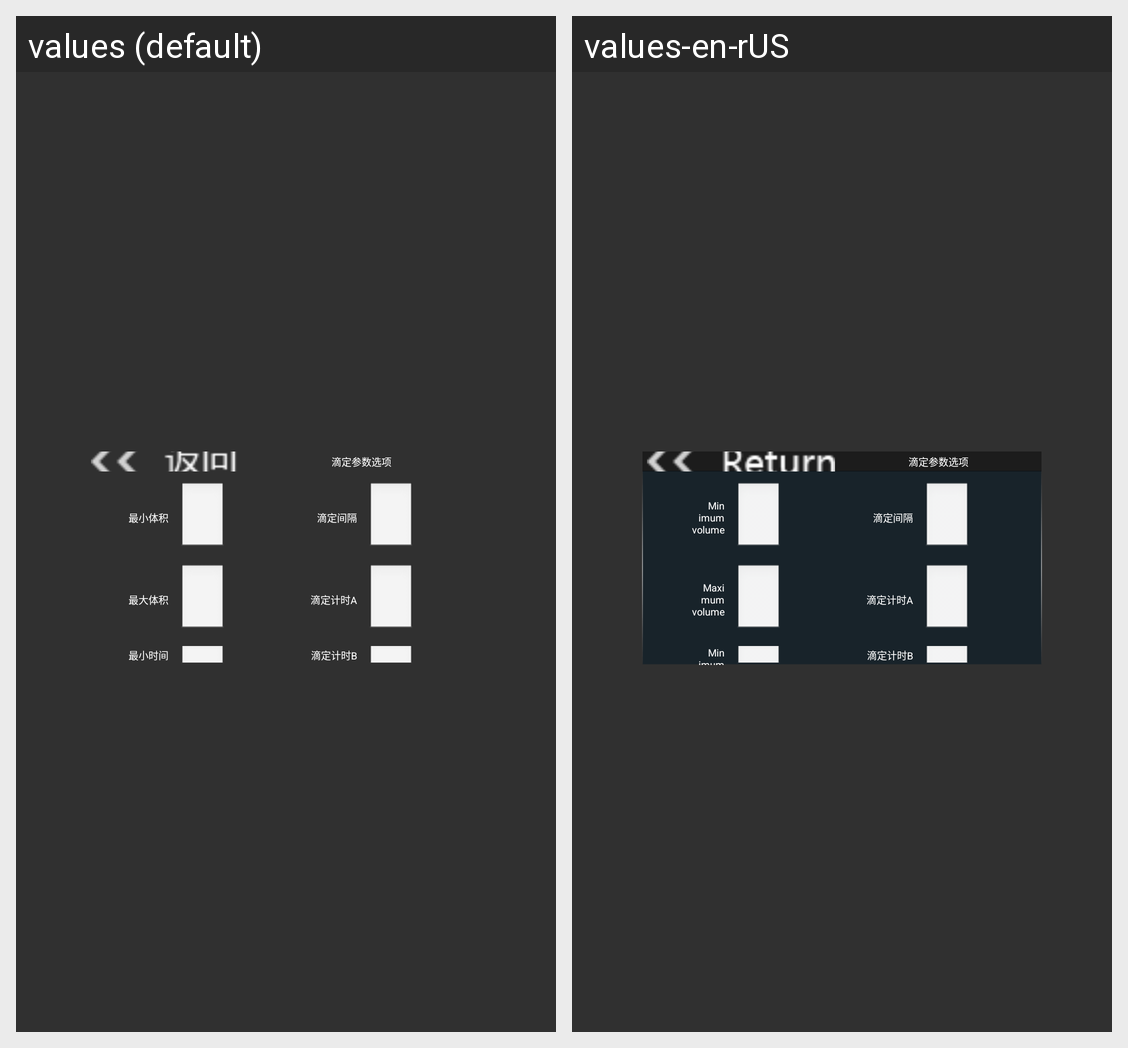

This grid shows one Android layout under two languages. Give, for every string resource on the screen, its name, the default text and each shown locale's text.
Android screen res/layout/list4_content3_pddcsdy.xml rendered under 2 locales, left to right: values (default), values-en-rUS. Device: Nexus 5 (rendered at 1080×1920; each locale shown at half size, 540×960, under a caption strip naming it); theme AppTheme.
Strings drawn on this screen, with the default value and each locale's value (text and hints the layout hard-codes, and strings that could not be matched under every locale, appear in the picture but are not listed):

titration_par_select
  values: 滴定参数选项
  values-en-rUS: 滴定参数选项  [not translated; the default value is used]

minimum_volume
  values: 最小体积
  values-en-rUS: Minimum volume

maximum_volume
  values: 最大体积
  values-en-rUS: Maximum volume

minimum_time
  values: 最小时间
  values-en-rUS: Minimum time

titration_space
  values: 滴定间隔
  values-en-rUS: 滴定间隔  [not translated; the default value is used]

titration_Timer_A
  values: 滴定计时A
  values-en-rUS: 滴定计时A  [not translated; the default value is used]

titration_Timer_B
  values: 滴定计时B
  values-en-rUS: 滴定计时B  [not translated; the default value is used]
